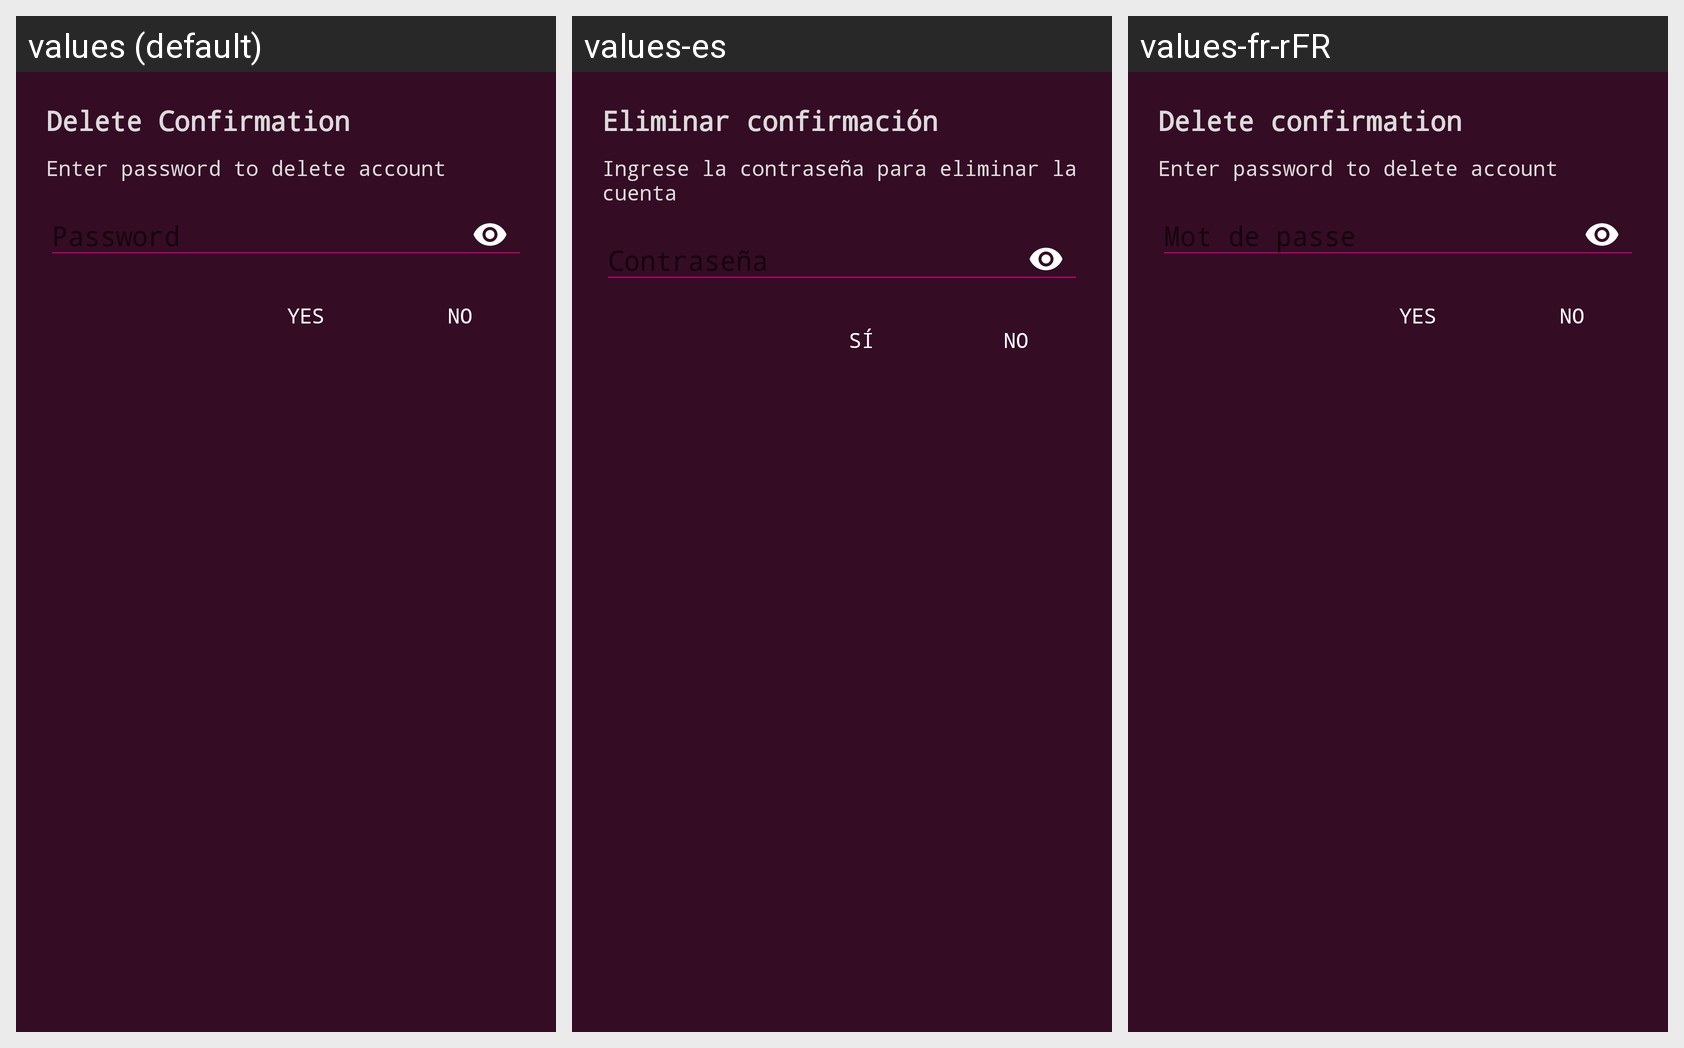

Strings drawn on this Android screen and how each of the app's shown locales translates them:
Android screen res/layout/dialog_delete_account.xml rendered under 3 locales, left to right: values (default), values-es, values-fr-rFR. Device: Nexus 5 (rendered at 1080×1920; each locale shown at half size, 540×960, under a caption strip naming it); theme AppTheme.NoActionBar.
Strings drawn on this screen, with the default value and each locale's value (text and hints the layout hard-codes, and strings that could not be matched under every locale, appear in the picture but are not listed):

delete_account_confirmation
  values: Delete Confirmation
  values-es: Eliminar confirmación
  values-fr-rFR: Delete confirmation

enter_password_to_delete
  values: Enter password to delete account
  values-es: Ingrese la contraseña para eliminar la cuenta
  values-fr-rFR: Enter password to delete account

yes
  values: Yes
  values-es: Sí
  values-fr-rFR: Yes

no
  values: No
  values-es: No
  values-fr-rFR: No
